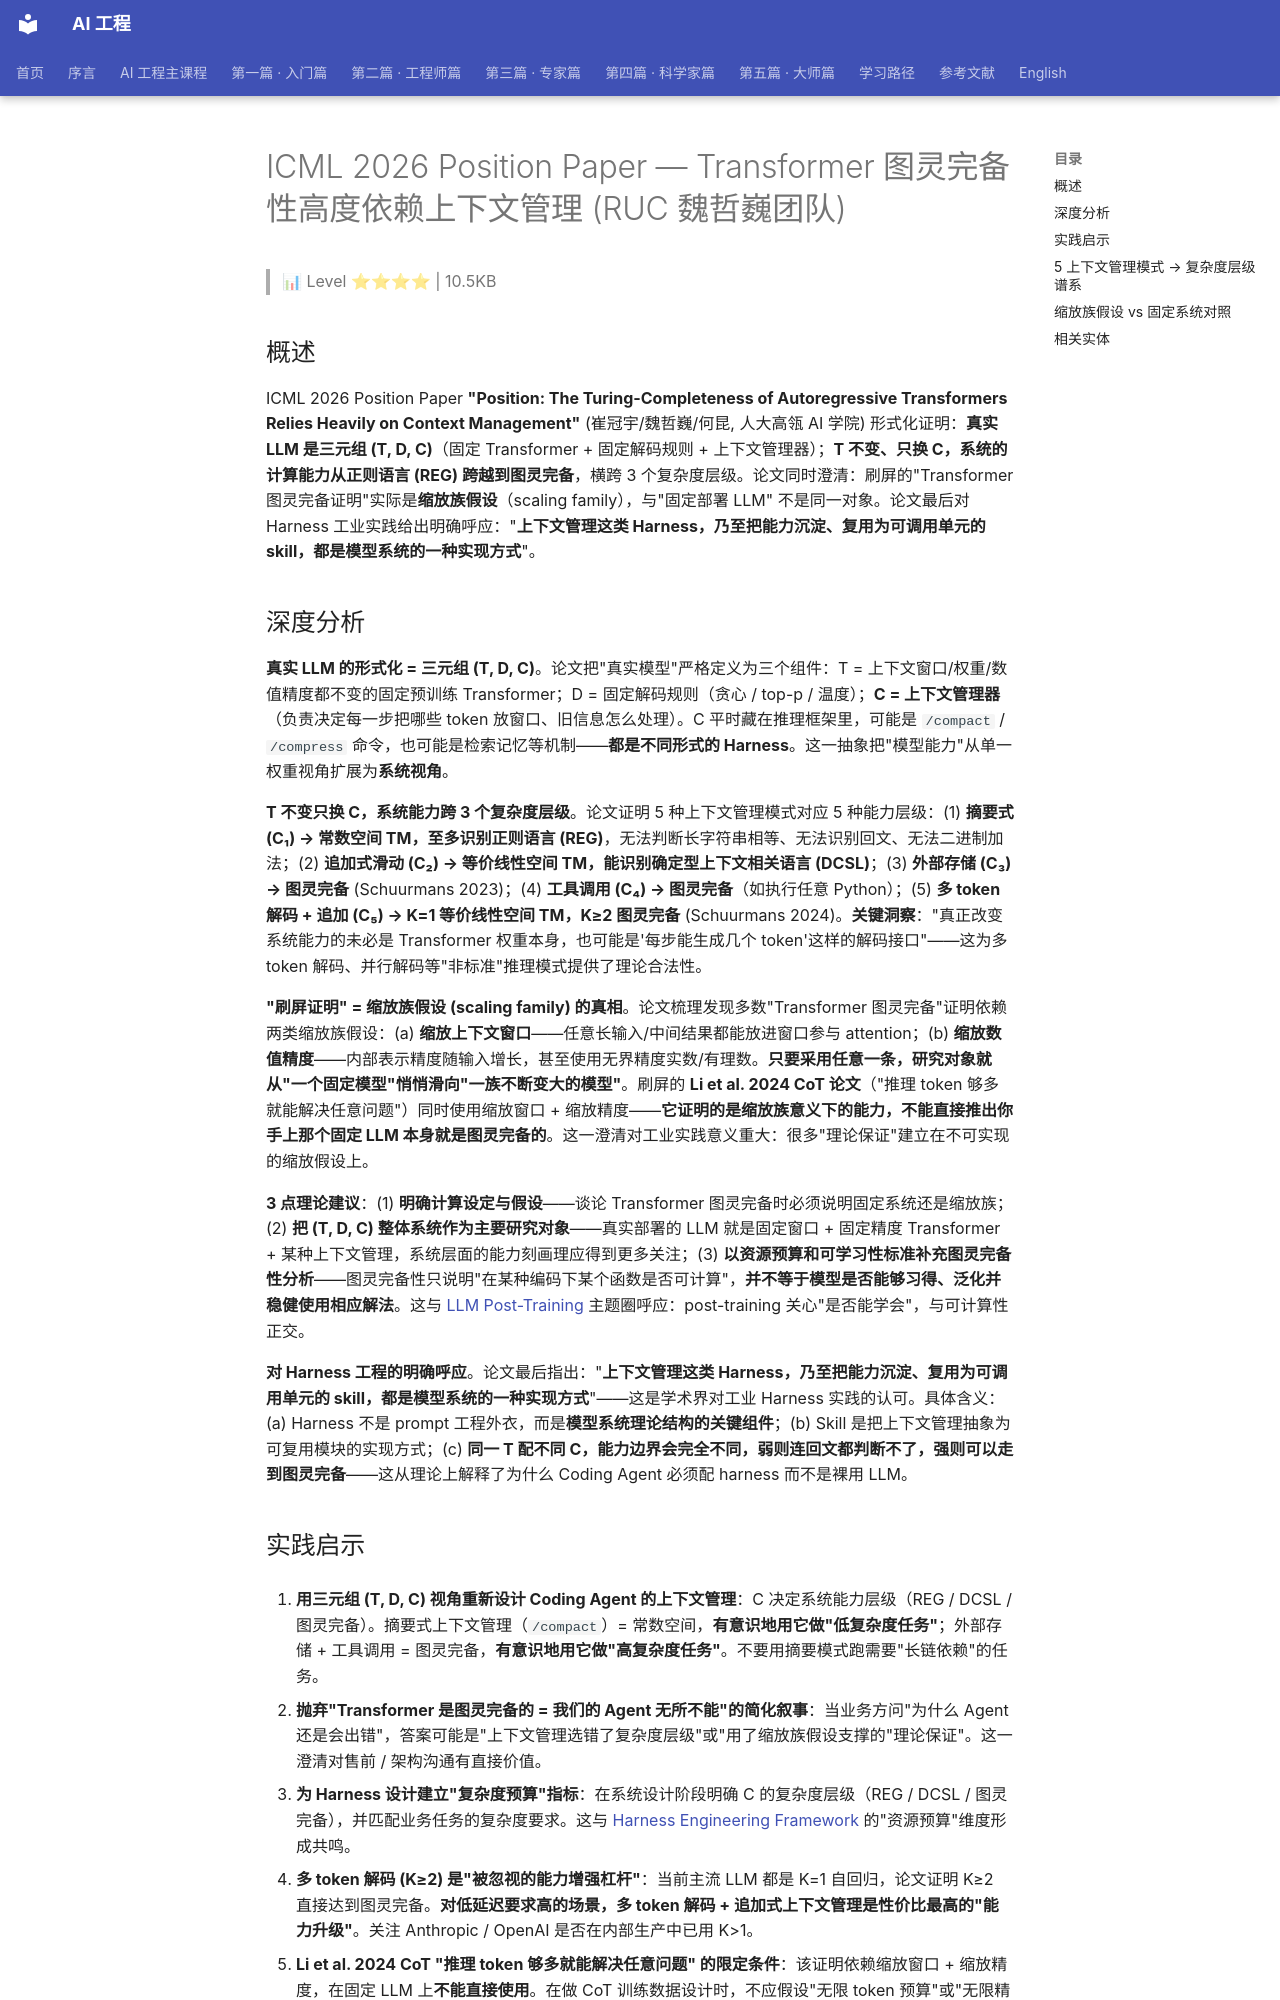

repository: QianJinGuo/wiki-book · page: ch01/420-icml-2026-position-paper-transformer-ruc.html · generator: mkdocs

# ICML 2026 Position Paper — Transformer 图灵完备性高度依赖上下文管理 (RUC 魏哲巍团队)

> 📊 Level ⭐⭐⭐⭐ | 10.5KB

## 概述

ICML 2026 Position Paper **"Position: The Turing-Completeness of Autoregressive Transformers Relies Heavily on Context Management"** (崔冠宇/魏哲巍/何昆, 人大高瓴 AI 学院) 形式化证明：**真实 LLM 是三元组 (T, D, C)**（固定 Transformer + 固定解码规则 + 上下文管理器）；**T 不变、只换 C，系统的计算能力从正则语言 (REG) 跨越到图灵完备**，横跨 3 个复杂度层级。论文同时澄清：刷屏的"Transformer 图灵完备证明"实际是**缩放族假设**（scaling family），与"固定部署 LLM" 不是同一对象。论文最后对 Harness 工业实践给出明确呼应："**上下文管理这类 Harness，乃至把能力沉淀、复用为可调用单元的 skill，都是模型系统的一种实现方式**"。

## 深度分析

**真实 LLM 的形式化 = 三元组 (T, D, C)**。论文把"真实模型"严格定义为三个组件：T = 上下文窗口/权重/数值精度都不变的固定预训练 Transformer；D = 固定解码规则（贪心 / top-p / 温度）；**C = 上下文管理器**（负责决定每一步把哪些 token 放窗口、旧信息怎么处理）。C 平时藏在推理框架里，可能是 `/compact` / `/compress` 命令，也可能是检索记忆等机制——**都是不同形式的 Harness**。这一抽象把"模型能力"从单一权重视角扩展为**系统视角**。

**T 不变只换 C，系统能力跨 3 个复杂度层级**。论文证明 5 种上下文管理模式对应 5 种能力层级：(1) **摘要式 (C₁) → 常数空间 TM，至多识别正则语言 (REG)**，无法判断长字符串相等、无法识别回文、无法二进制加法；(2) **追加式滑动 (C₂) → 等价线性空间 TM，能识别确定型上下文相关语言 (DCSL)**；(3) **外部存储 (C₃) → 图灵完备** (Schuurmans 2023)；(4) **工具调用 (C₄) → 图灵完备**（如执行任意 Python）；(5) **多 token 解码 + 追加 (C₅) → K=1 等价线性空间 TM，K≥2 图灵完备** (Schuurmans 2024)。**关键洞察**："真正改变系统能力的未必是 Transformer 权重本身，也可能是'每步能生成几个 token'这样的解码接口"——这为多 token 解码、并行解码等"非标准"推理模式提供了理论合法性。

**"刷屏证明" = 缩放族假设 (scaling family) 的真相**。论文梳理发现多数"Transformer 图灵完备"证明依赖两类缩放族假设：(a) **缩放上下文窗口**——任意长输入/中间结果都能放进窗口参与 attention；(b) **缩放数值精度**——内部表示精度随输入增长，甚至使用无界精度实数/有理数。**只要采用任意一条，研究对象就从"一个固定模型"悄悄滑向"一族不断变大的模型"**。刷屏的 **Li et al. 2024 CoT 论文**（"推理 token 够多就能解决任意问题"）同时使用缩放窗口 + 缩放精度——**它证明的是缩放族意义下的能力，不能直接推出你手上那个固定 LLM 本身就是图灵完备的**。这一澄清对工业实践意义重大：很多"理论保证"建立在不可实现的缩放假设上。

**3 点理论建议**：(1) **明确计算设定与假设**——谈论 Transformer 图灵完备时必须说明固定系统还是缩放族；(2) **把 (T, D, C) 整体系统作为主要研究对象**——真实部署的 LLM 就是固定窗口 + 固定精度 Transformer + 某种上下文管理，系统层面的能力刻画理应得到更多关注；(3) **以资源预算和可学习性标准补充图灵完备性分析**——图灵完备性只说明"在某种编码下某个函数是否可计算"，**并不等于模型是否能够习得、泛化并稳健使用相应解法**。这与 [LLM Post-Training](https://github.com/QianJinGuo/wiki-public/blob/main/entities/llm-post-training-full-guide.md) 主题圈呼应：post-training 关心"是否能学会"，与可计算性正交。

**对 Harness 工程的明确呼应**。论文最后指出："**上下文管理这类 Harness，乃至把能力沉淀、复用为可调用单元的 skill，都是模型系统的一种实现方式**"——这是学术界对工业 Harness 实践的认可。具体含义：(a) Harness 不是 prompt 工程外衣，而是**模型系统理论结构的关键组件**；(b) Skill 是把上下文管理抽象为可复用模块的实现方式；(c) **同一 T 配不同 C，能力边界会完全不同，弱则连回文都判断不了，强则可以走到图灵完备**——这从理论上解释了为什么 Coding Agent 必须配 harness 而不是裸用 LLM。
